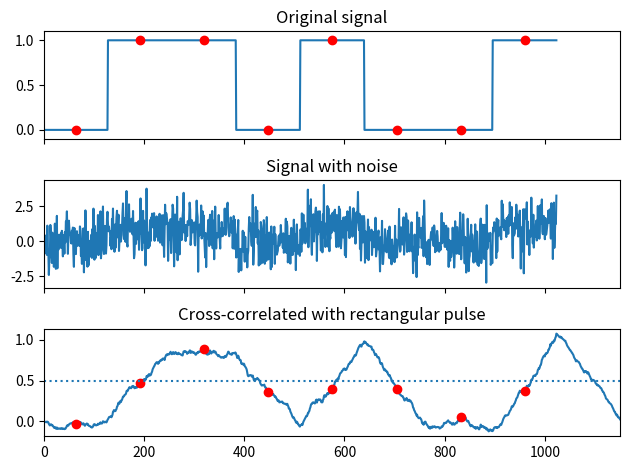

This chart was generated by the following Python code:
import matplotlib.pyplot as plt
from scipy import signal
import numpy as np

'''
def lag_finder(y1, y2, sr):
    n = len(y1)

    corr = signal.correlate(y2, y1, mode='same') / np.sqrt(signal.correlate(y1, y1, mode='same')[int(n/2)] * signal.correlate(y2, y2, mode='same')[int(n/2)])

    delay_arr = np.linspace(-0.5*n/sr, 0.5*n/sr, n)
    delay = delay_arr[np.argmax(corr)]
    print('y2 is ' + str(delay) + ' behind y1')

    plt.figure()
    plt.plot(delay_arr, corr)
    plt.title('Lag: ' + str(np.round(delay, 3)) + ' s')
    plt.xlabel('Lag')
    plt.ylabel('Correlation coeff')
    plt.show()

# Sine sample with some noise and copy to y1 and y2 with a 1-second lag
sr = 1024
y = np.linspace(0, 2*np.pi, sr)
y = np.tile(np.sin(y), 5)
y += np.random.normal(0, 5, y.shape)

y1 = y[sr:4*sr]
y2 = y[:3*sr]
plt.plot(y1, y2)
#plt.show()

#lag_finder(y1, y2, sr)
'''
def crossCorr():
    sig = np.repeat([0., 1., 1., 0., 1., 0., 0., 1.], 128)
    sig_noise = sig + np.random.randn(len(sig))
    corr = signal.correlate(sig_noise, np.ones(128), mode='full') / 128
    clock = np.arange(64, len(sig), 128)
    fig, (ax_orig, ax_noise, ax_corr) = plt.subplots(3, 1, sharex=True)
    ax_orig.plot(sig)
    ax_orig.plot(clock, sig[clock], 'ro')
    ax_orig.set_title('Original signal')
    ax_noise.plot(sig_noise)
    ax_noise.set_title('Signal with noise')
    ax_corr.plot(corr)
    ax_corr.plot(clock, corr[clock], 'ro')
    ax_corr.axhline(0.5, ls=':')
    ax_corr.set_title('Cross-correlated with rectangular pulse')
    ax_orig.margins(0, 0.1)
    fig.tight_layout()
    plt.show()

crossCorr()
